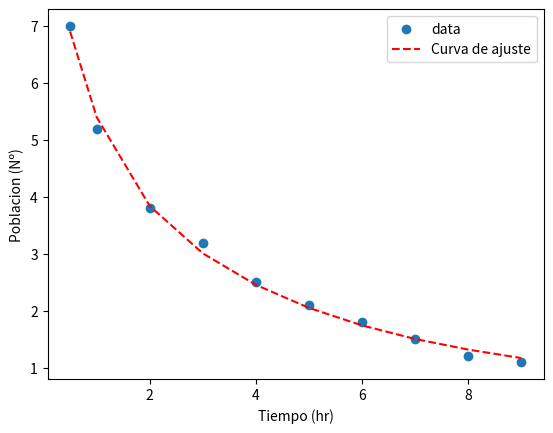

Write Python code to recreate this figure.
## Practica 3 - Modelizacion en base a datos experimentales
# Autor: Bruno Fernando Reyes Iglesias
print('PRACTICA 2 - MODELIZACION EN BASE A DATOS EXPERIMENTALES')
## Uso de scipy para ajuste de curva con datos experimentales
import numpy as np
import matplotlib.pyplot as plt
from scipy.optimize import curve_fit
## PROBLEMA 3
print('Problema 3')
# Datos
time=np.array([0.5,1,2,3,4,5,6,7,8,9])
poblation=np.array([7,5.2,3.8,3.2,2.5,2.1,1.8,1.5,1.2,1.1])
# Definir la funcion
def modelo(t,A,B,C):
    return A*np.exp(-1.5*t)+B*np.exp(-0.3*t)+C*np.exp(-0.05*t)
# Ajuste de datos
optimvars,covarianza=curve_fit(modelo,time,poblation)
# Recuperacion de parametros
A,B,C=optimvars
print('Parametros de ajuste:')
print('   A = %.4f' % (A))
print('   B = %.4f' % (B))
print('   C = %.4f' % (C))
# Grafica de datos y curva de ajuste
plt.scatter(time,poblation,label='data')
plt.plot(time,modelo(time,A,B,C),'--r',label='Curva de ajuste')
plt.xlabel('Tiempo (hr)')
plt.ylabel('Poblacion (Nº)')
plt.legend()
plt.show()
